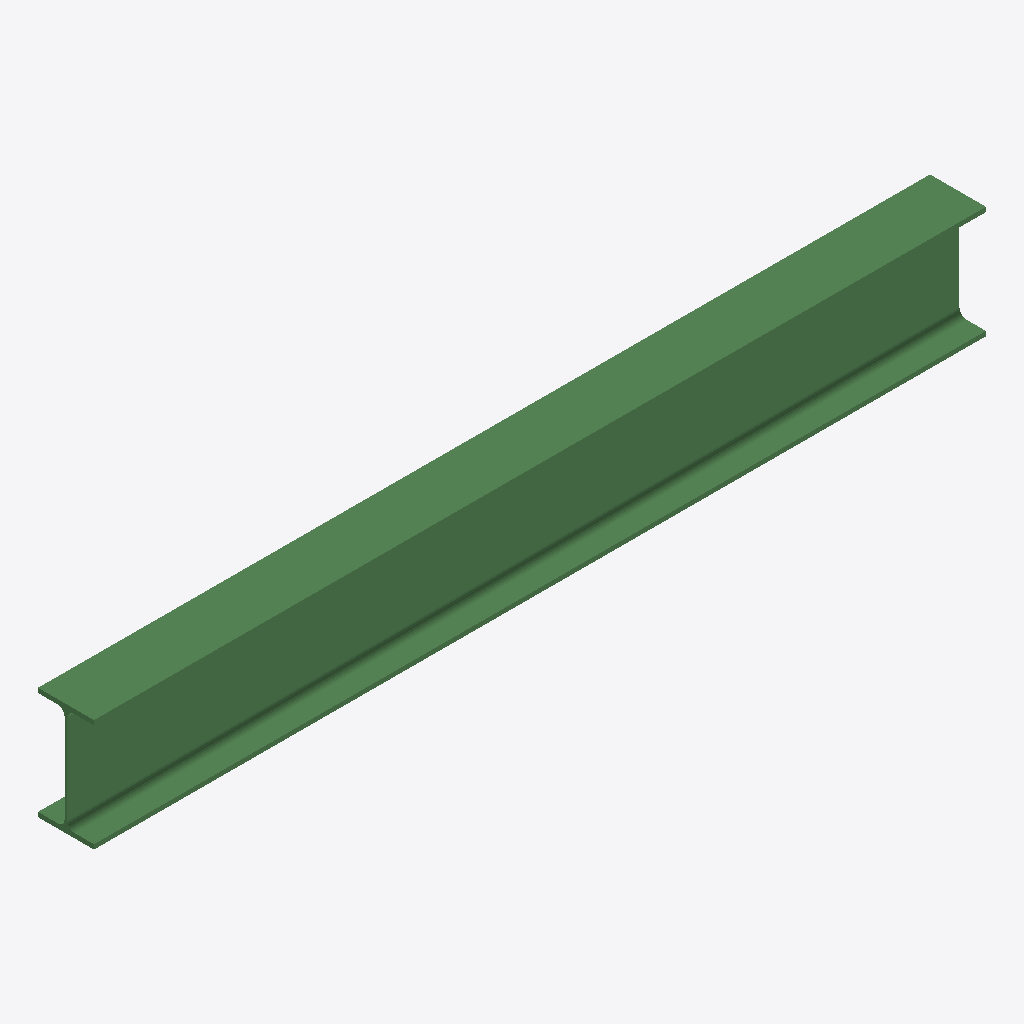
Isometric view of an IFC building model (IFC-SPF (STEP), schema IFC2X3, length unit millimetre), seen from the south-west, elements coloured by IFC class: 1 beam (green).
Extent 1.9 m × 0.1 m × 0.2 m (x, y, z). Storeys (1): Undefined at 0.00 m. Elements (1): 1 IfcBeam.

HEADER;
FILE_DESCRIPTION(('ViewDefinition[AISC_Steel_Detailing]','Option [BaseQuantities:Off]','Option [GridExport:On]','Option [Assemblies:Off]','Option [Bolts:On]','Option [Rebars:On]','Option [PourObjects:Off]','Option [Welds:On]','Option [SurfaceTreatments:On]','Option [LocationBy:0]','Option [ViewColors:Off]','Option [SectionedSpine:Off]','[2 more]'),'2;1');
FILE_NAME('b_681_Qty_20.ifc','2026-05-16T11:52:49',('GIOVANNIPC\\gcorrea'),('Structural Designer'),'IFC Database version: Work','Tekla Structures 2020 Service Pack 5, IFC Export','');
FILE_SCHEMA(('IFC2X3'));
ENDSEC;
DATA;
#37=IFCPROJECT('2G7ZFDNE16yBDU14FA92Me',#5,'Proyecto',$,$,$,$,(#11),#36);
#39=IFCSITE('2xvEzEinjBTea80yOTcujY',#5,'Obra',$,$,#38,$,$,.ELEMENT.,$,$,$,$,$);
#41=IFCBUILDING('0SYyD4Uwv6Gv_CtZpM4MIF',#5,'Undefined',$,$,#40,$,$,.ELEMENT.,$,$,$);
#43=IFCBUILDINGSTOREY('29hdEUCErFze9E_VIAceOd',#5,'Undefined',$,$,#42,$,$,.ELEMENT.,0.0);
#60=IFCBEAM('3Mr7Gmxob9_8H7VWBR4tiB',#44,'BEAM','IPE240','IPE240',#48,#59,'IDd6d47430-ef29-49f8-8447-7e02db137b0b');
ENDSEC;
